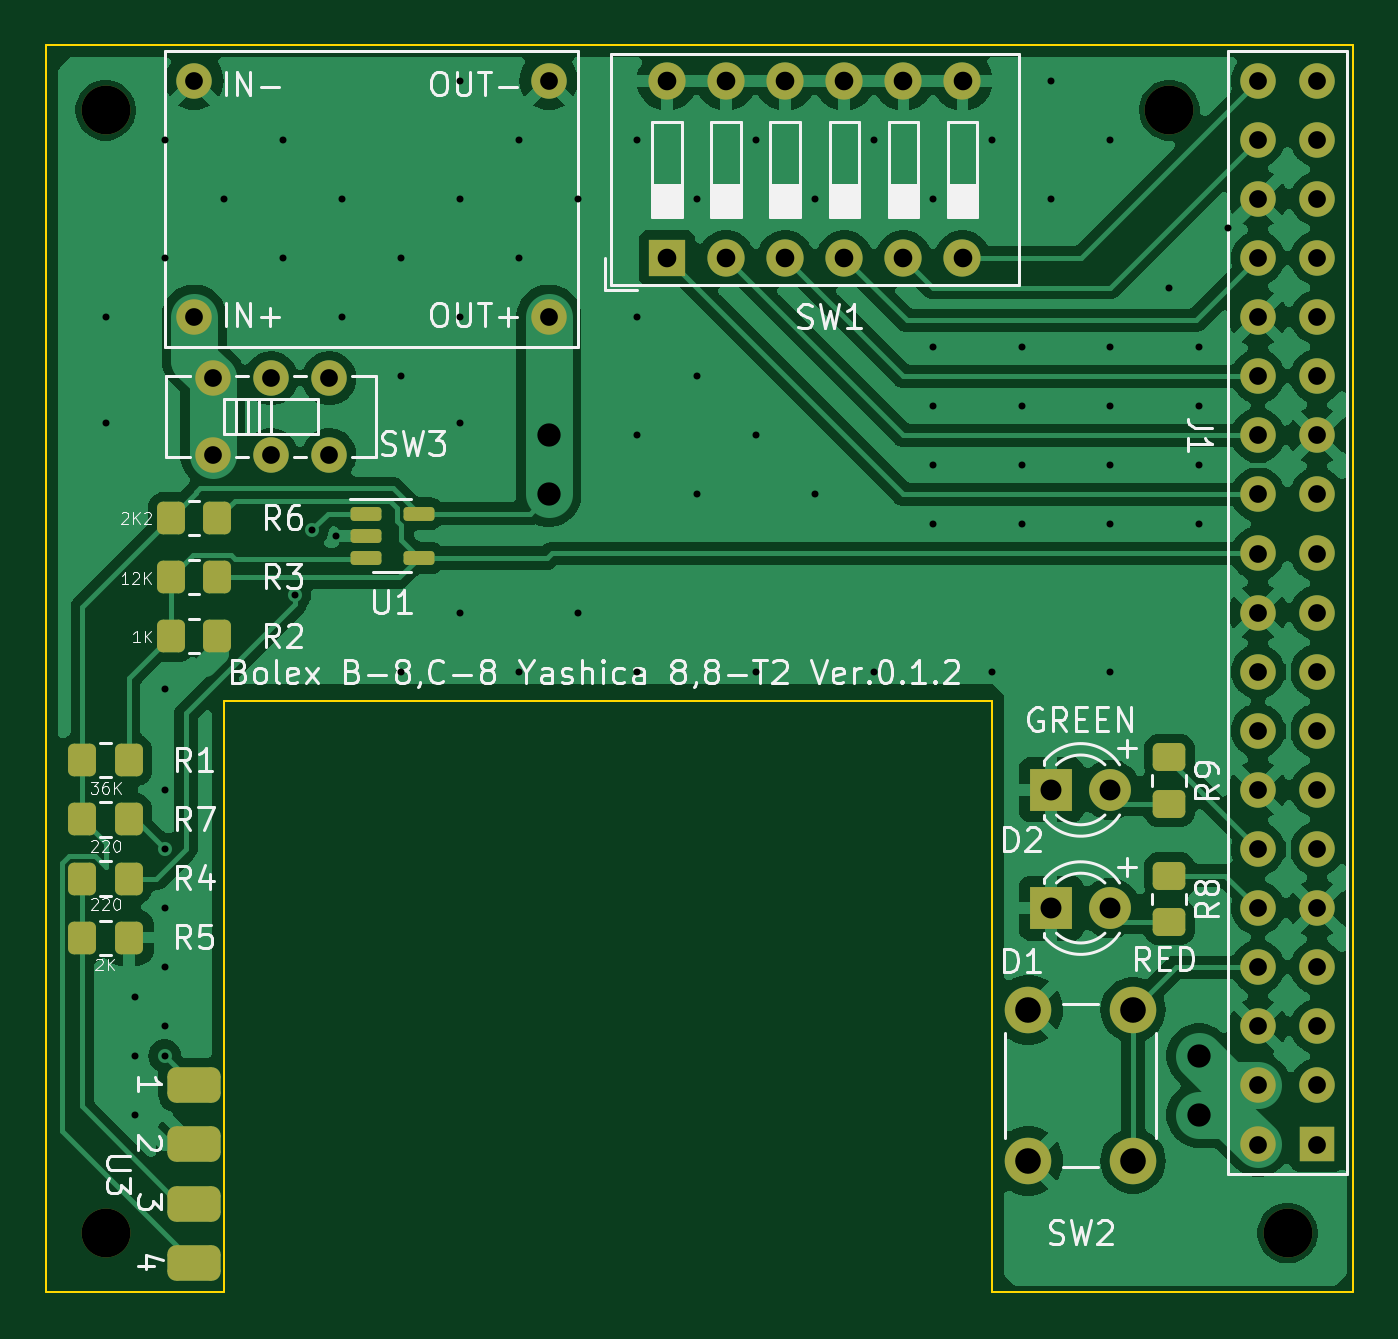
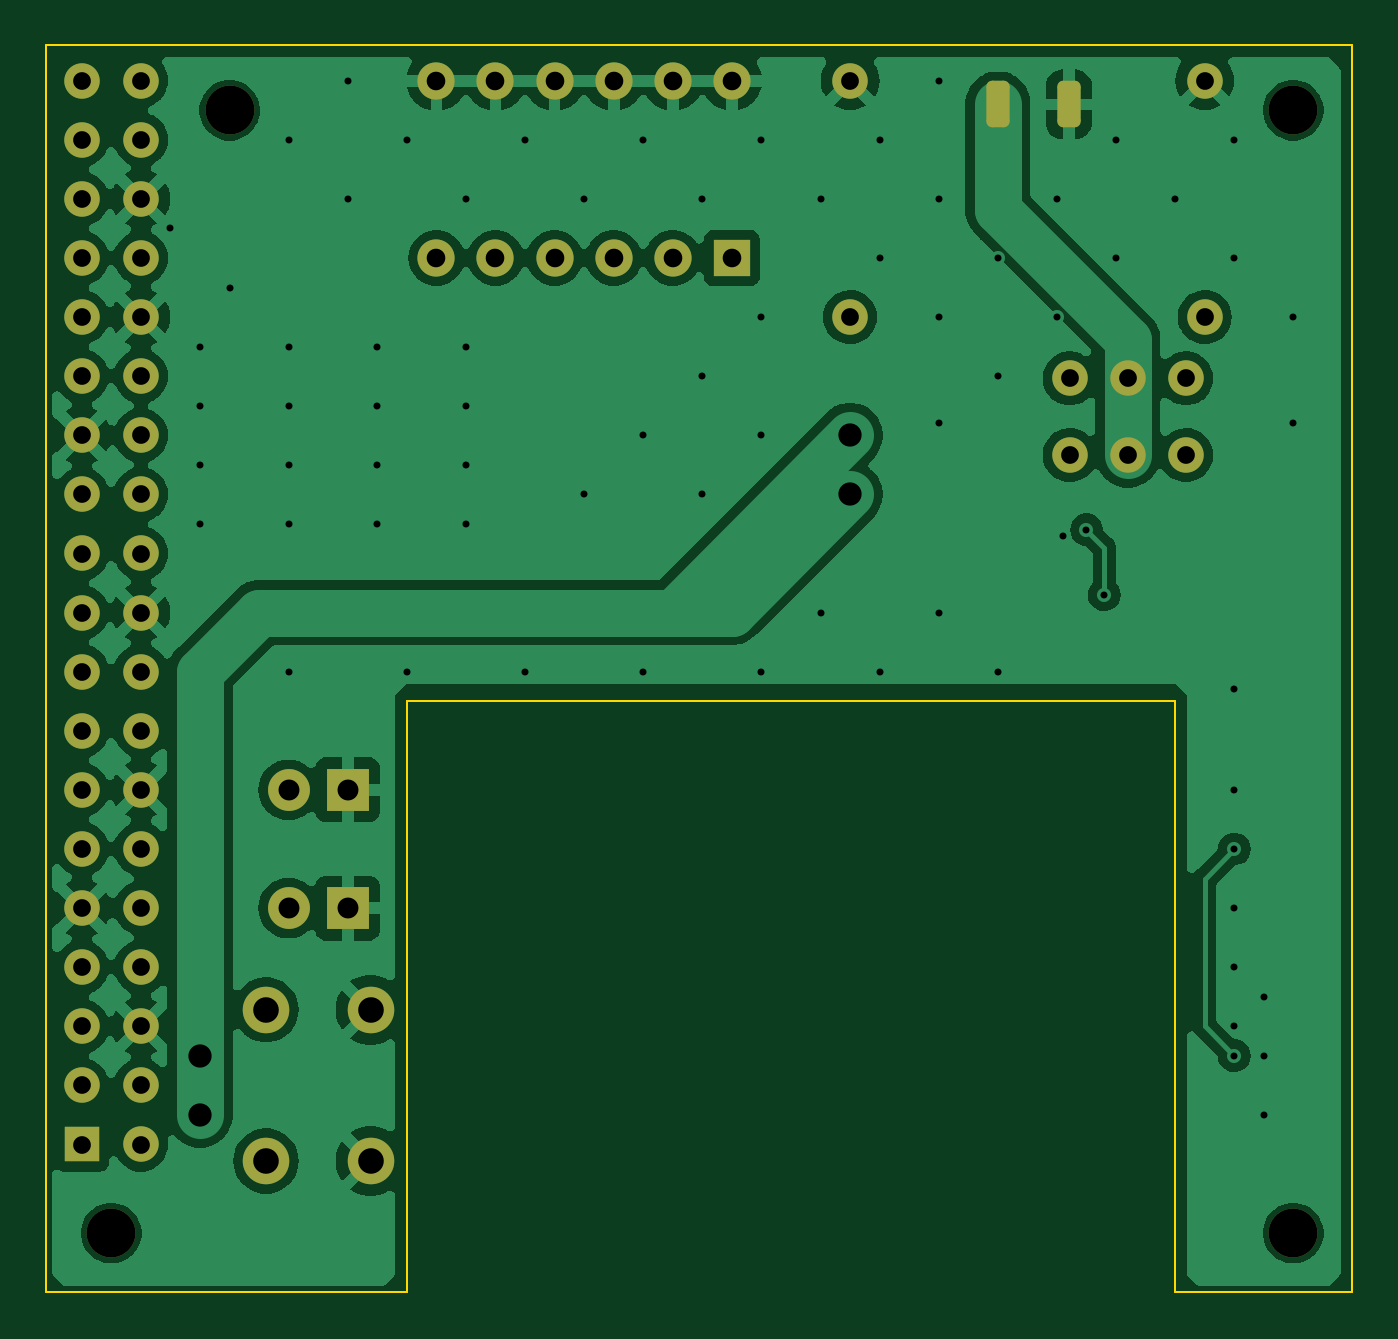
Circuit board: 11 layer files. Board 56.1 x 53.6 mm.
- bottom_copper: yashica8_ver0.1.2-CuBottom.gbr (102511 bytes)
- top_copper: yashica8_ver0.1.2-CuTop.gbr (110619 bytes)
- outline: yashica8_ver0.1.2-EdgeCuts.gbr (858 bytes)
- bottom_mask: yashica8_ver0.1.2-MaskBottom.gbr (3300 bytes)
- top_mask: yashica8_ver0.1.2-MaskTop.gbr (4523 bytes)
- drill: yashica8_ver0.1.2-NPTH.drl (392 bytes)
- drill: yashica8_ver0.1.2-PTH.drl (2839 bytes)
- paste: yashica8_ver0.1.2-PasteBottom.gbr (1195 bytes)
- paste: yashica8_ver0.1.2-PasteTop.gbr (2403 bytes)
- bottom_silk: yashica8_ver0.1.2-SilkBottom.gbr (3310 bytes)
- top_silk: yashica8_ver0.1.2-SilkTop.gbr (63853 bytes)

=== bottom_copper: yashica8_ver0.1.2-CuBottom.gbr (102511 bytes, source omitted) ===
=== top_copper: yashica8_ver0.1.2-CuTop.gbr (110619 bytes, source omitted) ===
=== outline: yashica8_ver0.1.2-EdgeCuts.gbr ===
%TF.GenerationSoftware,KiCad,Pcbnew,8.0.3*%
%TF.CreationDate,2024-06-19T13:29:18+09:00*%
%TF.ProjectId,yashica8_ver0.1.2,79617368-6963-4613-985f-766572302e31,rev?*%
%TF.SameCoordinates,Original*%
%TF.FileFunction,Profile,NP*%
%FSLAX46Y46*%
G04 Gerber Fmt 4.6, Leading zero omitted, Abs format (unit mm)*
G04 Created by KiCad (PCBNEW 8.0.3) date 2024-06-19 13:29:18*
%MOMM*%
%LPD*%
G01*
G04 APERTURE LIST*
%TA.AperFunction,Profile*%
%ADD10C,0.100000*%
%TD*%
G04 APERTURE END LIST*
D10*
X22240000Y27130000D02*
X-10780000Y27130000D01*
X37734000Y1730000D02*
X22240000Y1730000D01*
X-10780000Y27130000D02*
X-10780000Y1730000D01*
X-18400000Y1730000D02*
X-18400000Y55324000D01*
X37734000Y55324000D02*
X37734000Y1730000D01*
X-18400000Y55324000D02*
X37734000Y55324000D01*
X-10780000Y1730000D02*
X-18400000Y1730000D01*
X22240000Y1730000D02*
X22240000Y27130000D01*
M02*

=== bottom_mask: yashica8_ver0.1.2-MaskBottom.gbr ===
%TF.GenerationSoftware,KiCad,Pcbnew,8.0.3*%
%TF.CreationDate,2024-06-19T13:29:18+09:00*%
%TF.ProjectId,yashica8_ver0.1.2,79617368-6963-4613-985f-766572302e31,rev?*%
%TF.SameCoordinates,Original*%
%TF.FileFunction,Soldermask,Bot*%
%TF.FilePolarity,Negative*%
%FSLAX46Y46*%
G04 Gerber Fmt 4.6, Leading zero omitted, Abs format (unit mm)*
G04 Created by KiCad (PCBNEW 8.0.3) date 2024-06-19 13:29:18*
%MOMM*%
%LPD*%
G01*
G04 APERTURE LIST*
G04 Aperture macros list*
%AMRoundRect*
0 Rectangle with rounded corners*
0 $1 Rounding radius*
0 $2 $3 $4 $5 $6 $7 $8 $9 X,Y pos of 4 corners*
0 Add a 4 corners polygon primitive as box body*
4,1,4,$2,$3,$4,$5,$6,$7,$8,$9,$2,$3,0*
0 Add four circle primitives for the rounded corners*
1,1,$1+$1,$2,$3*
1,1,$1+$1,$4,$5*
1,1,$1+$1,$6,$7*
1,1,$1+$1,$8,$9*
0 Add four rect primitives between the rounded corners*
20,1,$1+$1,$2,$3,$4,$5,0*
20,1,$1+$1,$4,$5,$6,$7,0*
20,1,$1+$1,$6,$7,$8,$9,0*
20,1,$1+$1,$8,$9,$2,$3,0*%
G04 Aperture macros list end*
%ADD10R,1.800000X1.800000*%
%ADD11C,1.800000*%
%ADD12C,2.000000*%
%ADD13C,1.524000*%
%ADD14C,2.100000*%
%ADD15R,1.524000X1.524000*%
%ADD16R,1.600000X1.600000*%
%ADD17O,1.600000X1.600000*%
%ADD18RoundRect,0.250000X0.250000X0.750000X-0.250000X0.750000X-0.250000X-0.750000X0.250000X-0.750000X0*%
G04 APERTURE END LIST*
D10*
%TO.C,D2*%
X24780000Y23320000D03*
D11*
X27320000Y23320000D03*
%TD*%
D12*
%TO.C,SW2*%
X23800000Y7370000D03*
X23800000Y13870000D03*
X28300000Y7370000D03*
X28300000Y13870000D03*
%TD*%
D13*
%TO.C,SW3*%
X-11248000Y41008000D03*
X-8748000Y41008000D03*
X-6248000Y41008000D03*
X-11248000Y37708000D03*
X-8748000Y37708000D03*
X-6248000Y37708000D03*
%TD*%
D14*
%TO.C,H3*%
X34940000Y4270000D03*
%TD*%
D15*
%TO.C,J1*%
X36210000Y8080000D03*
D13*
X33670000Y8080000D03*
X36210000Y10620000D03*
X33670000Y10620000D03*
X36210000Y13160000D03*
X33670000Y13160000D03*
X36210000Y15700000D03*
X33670000Y15700000D03*
X36210000Y18240000D03*
X33670000Y18240000D03*
X36210000Y20780000D03*
X33670000Y20780000D03*
X36210000Y23320000D03*
X33670000Y23320000D03*
X36210000Y25860000D03*
X33670000Y25860000D03*
X36210000Y28400000D03*
X33670000Y28400000D03*
X36210000Y30940000D03*
X33670000Y30940000D03*
X36210000Y33480000D03*
X33670000Y33480000D03*
X36210000Y36020000D03*
X33670000Y36020000D03*
X36210000Y38560000D03*
X33670000Y38560000D03*
X36210000Y41100000D03*
X33670000Y41100000D03*
X36210000Y43640000D03*
X33670000Y43640000D03*
X36210000Y46180000D03*
X33670000Y46180000D03*
X36210000Y48720000D03*
X33670000Y48720000D03*
X36210000Y51260000D03*
X33670000Y51260000D03*
X36210000Y53800000D03*
X33670000Y53800000D03*
%TD*%
D14*
%TO.C,H4*%
X29860000Y52530000D03*
%TD*%
D13*
%TO.C,U2*%
X-12050000Y43640000D03*
X-12050000Y53800000D03*
X3190000Y43640000D03*
X3190000Y53800000D03*
%TD*%
D10*
%TO.C,D1*%
X24780000Y18240000D03*
D11*
X27320000Y18240000D03*
%TD*%
D16*
%TO.C,SW1*%
X8270000Y46180000D03*
D17*
X10810000Y46180000D03*
X13350000Y46180000D03*
X15890000Y46180000D03*
X18430000Y46180000D03*
X20970000Y46180000D03*
X20970000Y53800000D03*
X18430000Y53800000D03*
X15890000Y53800000D03*
X13350000Y53800000D03*
X10810000Y53800000D03*
X8270000Y53800000D03*
%TD*%
D14*
%TO.C,H1*%
X-15860000Y52530000D03*
%TD*%
%TO.C,H2*%
X-15860000Y4270000D03*
%TD*%
D18*
%TO.C,J2*%
X-3160000Y52784000D03*
%TD*%
%TO.C,J3*%
X-6208000Y52784000D03*
%TD*%
M02*

=== top_mask: yashica8_ver0.1.2-MaskTop.gbr ===
%TF.GenerationSoftware,KiCad,Pcbnew,8.0.3*%
%TF.CreationDate,2024-06-19T13:29:18+09:00*%
%TF.ProjectId,yashica8_ver0.1.2,79617368-6963-4613-985f-766572302e31,rev?*%
%TF.SameCoordinates,Original*%
%TF.FileFunction,Soldermask,Top*%
%TF.FilePolarity,Negative*%
%FSLAX46Y46*%
G04 Gerber Fmt 4.6, Leading zero omitted, Abs format (unit mm)*
G04 Created by KiCad (PCBNEW 8.0.3) date 2024-06-19 13:29:18*
%MOMM*%
%LPD*%
G01*
G04 APERTURE LIST*
G04 Aperture macros list*
%AMRoundRect*
0 Rectangle with rounded corners*
0 $1 Rounding radius*
0 $2 $3 $4 $5 $6 $7 $8 $9 X,Y pos of 4 corners*
0 Add a 4 corners polygon primitive as box body*
4,1,4,$2,$3,$4,$5,$6,$7,$8,$9,$2,$3,0*
0 Add four circle primitives for the rounded corners*
1,1,$1+$1,$2,$3*
1,1,$1+$1,$4,$5*
1,1,$1+$1,$6,$7*
1,1,$1+$1,$8,$9*
0 Add four rect primitives between the rounded corners*
20,1,$1+$1,$2,$3,$4,$5,0*
20,1,$1+$1,$4,$5,$6,$7,0*
20,1,$1+$1,$6,$7,$8,$9,0*
20,1,$1+$1,$8,$9,$2,$3,0*%
G04 Aperture macros list end*
%ADD10R,1.800000X1.800000*%
%ADD11C,1.800000*%
%ADD12C,2.000000*%
%ADD13RoundRect,0.250000X-0.350000X-0.450000X0.350000X-0.450000X0.350000X0.450000X-0.350000X0.450000X0*%
%ADD14C,1.524000*%
%ADD15RoundRect,0.150000X-0.512500X-0.150000X0.512500X-0.150000X0.512500X0.150000X-0.512500X0.150000X0*%
%ADD16C,2.100000*%
%ADD17R,1.524000X1.524000*%
%ADD18RoundRect,0.250000X-0.450000X0.350000X-0.450000X-0.350000X0.450000X-0.350000X0.450000X0.350000X0*%
%ADD19R,1.600000X1.600000*%
%ADD20O,1.600000X1.600000*%
%ADD21RoundRect,0.381000X-0.762000X-0.381000X0.762000X-0.381000X0.762000X0.381000X-0.762000X0.381000X0*%
%ADD22RoundRect,0.381000X0.762000X0.381000X-0.762000X0.381000X-0.762000X-0.381000X0.762000X-0.381000X0*%
G04 APERTURE END LIST*
D10*
%TO.C,D2*%
X24780000Y23320000D03*
D11*
X27320000Y23320000D03*
%TD*%
D12*
%TO.C,SW2*%
X23800000Y7370000D03*
X23800000Y13870000D03*
X28300000Y7370000D03*
X28300000Y13870000D03*
%TD*%
D13*
%TO.C,R5*%
X-16860000Y16970000D03*
X-14860000Y16970000D03*
%TD*%
%TO.C,R7*%
X-16860000Y22050000D03*
X-14860000Y22050000D03*
%TD*%
D14*
%TO.C,SW3*%
X-11248000Y41008000D03*
X-8748000Y41008000D03*
X-6248000Y41008000D03*
X-11248000Y37708000D03*
X-8748000Y37708000D03*
X-6248000Y37708000D03*
%TD*%
D15*
%TO.C,U1*%
X-4684000Y35192000D03*
X-4684000Y34242000D03*
X-4684000Y33292000D03*
X-2409000Y33292000D03*
X-2409000Y35192000D03*
%TD*%
D16*
%TO.C,H3*%
X34940000Y4270000D03*
%TD*%
D17*
%TO.C,J1*%
X36210000Y8080000D03*
D14*
X33670000Y8080000D03*
X36210000Y10620000D03*
X33670000Y10620000D03*
X36210000Y13160000D03*
X33670000Y13160000D03*
X36210000Y15700000D03*
X33670000Y15700000D03*
X36210000Y18240000D03*
X33670000Y18240000D03*
X36210000Y20780000D03*
X33670000Y20780000D03*
X36210000Y23320000D03*
X33670000Y23320000D03*
X36210000Y25860000D03*
X33670000Y25860000D03*
X36210000Y28400000D03*
X33670000Y28400000D03*
X36210000Y30940000D03*
X33670000Y30940000D03*
X36210000Y33480000D03*
X33670000Y33480000D03*
X36210000Y36020000D03*
X33670000Y36020000D03*
X36210000Y38560000D03*
X33670000Y38560000D03*
X36210000Y41100000D03*
X33670000Y41100000D03*
X36210000Y43640000D03*
X33670000Y43640000D03*
X36210000Y46180000D03*
X33670000Y46180000D03*
X36210000Y48720000D03*
X33670000Y48720000D03*
X36210000Y51260000D03*
X33670000Y51260000D03*
X36210000Y53800000D03*
X33670000Y53800000D03*
%TD*%
D16*
%TO.C,H4*%
X29860000Y52530000D03*
%TD*%
D13*
%TO.C,R2*%
X-13050000Y29924000D03*
X-11050000Y29924000D03*
%TD*%
D14*
%TO.C,U2*%
X-12050000Y43640000D03*
X-12050000Y53800000D03*
X3190000Y43640000D03*
X3190000Y53800000D03*
%TD*%
D10*
%TO.C,D1*%
X24780000Y18240000D03*
D11*
X27320000Y18240000D03*
%TD*%
D13*
%TO.C,R1*%
X-16860000Y24590000D03*
X-14860000Y24590000D03*
%TD*%
D18*
%TO.C,R8*%
X29860000Y19637000D03*
X29860000Y17637000D03*
%TD*%
D19*
%TO.C,SW1*%
X8270000Y46180000D03*
D20*
X10810000Y46180000D03*
X13350000Y46180000D03*
X15890000Y46180000D03*
X18430000Y46180000D03*
X20970000Y46180000D03*
X20970000Y53800000D03*
X18430000Y53800000D03*
X15890000Y53800000D03*
X13350000Y53800000D03*
X10810000Y53800000D03*
X8270000Y53800000D03*
%TD*%
D13*
%TO.C,R4*%
X-16860000Y19510000D03*
X-14860000Y19510000D03*
%TD*%
D16*
%TO.C,H1*%
X-15860000Y52530000D03*
%TD*%
D13*
%TO.C,R6*%
X-13050000Y35004000D03*
X-11050000Y35004000D03*
%TD*%
D21*
%TO.C,U3*%
X-12050000Y10620000D03*
X-12050000Y8080000D03*
D22*
X-12050000Y5540000D03*
D21*
X-12050000Y3000000D03*
%TD*%
D13*
%TO.C,R3*%
X-13050000Y32464000D03*
X-11050000Y32464000D03*
%TD*%
D16*
%TO.C,H2*%
X-15860000Y4270000D03*
%TD*%
D18*
%TO.C,R9*%
X29860000Y24717000D03*
X29860000Y22717000D03*
%TD*%
M02*

=== drill: yashica8_ver0.1.2-NPTH.drl ===
M48
; DRILL file {KiCad 8.0.3} date 2024-06-19T13:29:18+0900
; FORMAT={-:-/ absolute / inch / decimal}
; #@! TF.CreationDate,2024-06-19T13:29:18+09:00
; #@! TF.GenerationSoftware,Kicad,Pcbnew,8.0.3
; #@! TF.FileFunction,NonPlated,1,2,NPTH
FMAT,2
INCH
; #@! TA.AperFunction,NonPlated,NPTH,ComponentDrill
T1C0.0827
%
G90
G05
T1
X-0.6244Y2.0681
X-0.6244Y0.1681
X1.1756Y2.0681
X1.3756Y0.1681
M30

=== drill: yashica8_ver0.1.2-PTH.drl ===
M48
; DRILL file {KiCad 8.0.3} date 2024-06-19T13:29:18+0900
; FORMAT={-:-/ absolute / inch / decimal}
; #@! TF.CreationDate,2024-06-19T13:29:18+09:00
; #@! TF.GenerationSoftware,Kicad,Pcbnew,8.0.3
; #@! TF.FileFunction,Plated,1,2,PTH
FMAT,2
INCH
; #@! TA.AperFunction,Plated,PTH,ViaDrill
T1C0.0118
; #@! TA.AperFunction,Plated,PTH,ComponentDrill
T2C0.0300
; #@! TA.AperFunction,Plated,PTH,ComponentDrill
T3C0.0315
; #@! TA.AperFunction,Plated,PTH,ComponentDrill
T4C0.0354
; #@! TA.AperFunction,Plated,PTH,ViaDrill
T5C0.0394
; #@! TA.AperFunction,Plated,PTH,ComponentDrill
T6C0.0433
%
G90
G05
T1
X-0.6244Y1.7181
X-0.6244Y1.5381
X-0.5744Y0.5681
X-0.5744Y0.4681
X-0.5744Y0.3681
X-0.5244Y2.0181
X-0.5244Y1.8181
X-0.5244Y1.0881
X-0.5244Y0.9181
X-0.5244Y0.8181
X-0.5244Y0.7181
X-0.5244Y0.6181
X-0.5244Y0.5181
X-0.5244Y0.4681
X-0.4244Y1.9181
X-0.3244Y2.0181
X-0.3244Y1.8181
X-0.3044Y1.2481
X-0.2744Y1.3581
X-0.2344Y1.3481
X-0.2244Y1.9181
X-0.2244Y1.7181
X-0.1244Y1.8181
X-0.1244Y1.6181
X-0.1244Y1.1181
X-0.0244Y2.1181
X-0.0244Y1.9181
X-0.0244Y1.7181
X-0.0244Y1.5381
X-0.0244Y1.2181
X0.0756Y2.0181
X0.0756Y1.8181
X0.0756Y1.1181
X0.1756Y1.9181
X0.1756Y1.2181
X0.2756Y2.0181
X0.2756Y1.7181
X0.2756Y1.5181
X0.2756Y1.1181
X0.3756Y1.9181
X0.3756Y1.6181
X0.3756Y1.4181
X0.4756Y2.0181
X0.4756Y1.5181
X0.4756Y1.1181
X0.5756Y1.9181
X0.5756Y1.4181
X0.6756Y2.0181
X0.6756Y1.1181
X0.7756Y1.9181
X0.7756Y1.6681
X0.7756Y1.5681
X0.7756Y1.4681
X0.7756Y1.3681
X0.8756Y2.0181
X0.8756Y1.1181
X0.9256Y1.6681
X0.9256Y1.5681
X0.9256Y1.4681
X0.9256Y1.3681
X0.9756Y2.1181
X0.9756Y1.9181
X1.0756Y2.0181
X1.0756Y1.6681
X1.0756Y1.5681
X1.0756Y1.4681
X1.0756Y1.3681
X1.0756Y1.1181
X1.1756Y1.7681
X1.2256Y1.6681
X1.2256Y1.5681
X1.2256Y1.4681
X1.2256Y1.3681
X1.2756Y1.8681
T2
X-0.4744Y2.1181
X-0.4744Y1.7181
X-0.4428Y1.6145
X-0.4428Y1.4846
X-0.3444Y1.6145
X-0.3444Y1.4846
X-0.246Y1.6145
X-0.246Y1.4846
X0.1256Y2.1181
X0.1256Y1.7181
X1.3256Y2.1181
X1.3256Y2.0181
X1.3256Y1.9181
X1.3256Y1.8181
X1.3256Y1.7181
X1.3256Y1.6181
X1.3256Y1.5181
X1.3256Y1.4181
X1.3256Y1.3181
X1.3256Y1.2181
X1.3256Y1.1181
X1.3256Y1.0181
X1.3256Y0.9181
X1.3256Y0.8181
X1.3256Y0.7181
X1.3256Y0.6181
X1.3256Y0.5181
X1.3256Y0.4181
X1.3256Y0.3181
X1.4256Y2.1181
X1.4256Y2.0181
X1.4256Y1.9181
X1.4256Y1.8181
X1.4256Y1.7181
X1.4256Y1.6181
X1.4256Y1.5181
X1.4256Y1.4181
X1.4256Y1.3181
X1.4256Y1.2181
X1.4256Y1.1181
X1.4256Y1.0181
X1.4256Y0.9181
X1.4256Y0.8181
X1.4256Y0.7181
X1.4256Y0.6181
X1.4256Y0.5181
X1.4256Y0.4181
X1.4256Y0.3181
T3
X0.3256Y2.1181
X0.3256Y1.8181
X0.4256Y2.1181
X0.4256Y1.8181
X0.5256Y2.1181
X0.5256Y1.8181
X0.6256Y2.1181
X0.6256Y1.8181
X0.7256Y2.1181
X0.7256Y1.8181
X0.8256Y2.1181
X0.8256Y1.8181
T4
X0.9756Y0.9181
X0.9756Y0.7181
X1.0756Y0.9181
X1.0756Y0.7181
T5
X0.1256Y1.5181
X0.1256Y1.4181
X1.2256Y0.4681
X1.2256Y0.3681
T6
X0.937Y0.5461
X0.937Y0.2902
X1.1142Y0.5461
X1.1142Y0.2902
M30

=== paste: yashica8_ver0.1.2-PasteBottom.gbr (1195 bytes, source withheld) ===
=== paste: yashica8_ver0.1.2-PasteTop.gbr (2403 bytes, source withheld) ===
=== bottom_silk: yashica8_ver0.1.2-SilkBottom.gbr ===
%TF.GenerationSoftware,KiCad,Pcbnew,8.0.3*%
%TF.CreationDate,2024-06-19T13:29:18+09:00*%
%TF.ProjectId,yashica8_ver0.1.2,79617368-6963-4613-985f-766572302e31,rev?*%
%TF.SameCoordinates,Original*%
%TF.FileFunction,Legend,Bot*%
%TF.FilePolarity,Positive*%
%FSLAX46Y46*%
G04 Gerber Fmt 4.6, Leading zero omitted, Abs format (unit mm)*
G04 Created by KiCad (PCBNEW 8.0.3) date 2024-06-19 13:29:18*
%MOMM*%
%LPD*%
G01*
G04 APERTURE LIST*
G04 Aperture macros list*
%AMRoundRect*
0 Rectangle with rounded corners*
0 $1 Rounding radius*
0 $2 $3 $4 $5 $6 $7 $8 $9 X,Y pos of 4 corners*
0 Add a 4 corners polygon primitive as box body*
4,1,4,$2,$3,$4,$5,$6,$7,$8,$9,$2,$3,0*
0 Add four circle primitives for the rounded corners*
1,1,$1+$1,$2,$3*
1,1,$1+$1,$4,$5*
1,1,$1+$1,$6,$7*
1,1,$1+$1,$8,$9*
0 Add four rect primitives between the rounded corners*
20,1,$1+$1,$2,$3,$4,$5,0*
20,1,$1+$1,$4,$5,$6,$7,0*
20,1,$1+$1,$6,$7,$8,$9,0*
20,1,$1+$1,$8,$9,$2,$3,0*%
G04 Aperture macros list end*
%ADD10R,1.800000X1.800000*%
%ADD11C,1.800000*%
%ADD12C,2.000000*%
%ADD13C,1.524000*%
%ADD14C,2.100000*%
%ADD15R,1.524000X1.524000*%
%ADD16R,1.600000X1.600000*%
%ADD17O,1.600000X1.600000*%
%ADD18RoundRect,0.250000X0.250000X0.750000X-0.250000X0.750000X-0.250000X-0.750000X0.250000X-0.750000X0*%
G04 APERTURE END LIST*
%LPC*%
D10*
%TO.C,D2*%
X24780000Y23320000D03*
D11*
X27320000Y23320000D03*
%TD*%
D12*
%TO.C,SW2*%
X23800000Y7370000D03*
X23800000Y13870000D03*
X28300000Y7370000D03*
X28300000Y13870000D03*
%TD*%
D13*
%TO.C,SW3*%
X-11248000Y41008000D03*
X-8748000Y41008000D03*
X-6248000Y41008000D03*
X-11248000Y37708000D03*
X-8748000Y37708000D03*
X-6248000Y37708000D03*
%TD*%
D14*
%TO.C,H3*%
X34940000Y4270000D03*
%TD*%
D15*
%TO.C,J1*%
X36210000Y8080000D03*
D13*
X33670000Y8080000D03*
X36210000Y10620000D03*
X33670000Y10620000D03*
X36210000Y13160000D03*
X33670000Y13160000D03*
X36210000Y15700000D03*
X33670000Y15700000D03*
X36210000Y18240000D03*
X33670000Y18240000D03*
X36210000Y20780000D03*
X33670000Y20780000D03*
X36210000Y23320000D03*
X33670000Y23320000D03*
X36210000Y25860000D03*
X33670000Y25860000D03*
X36210000Y28400000D03*
X33670000Y28400000D03*
X36210000Y30940000D03*
X33670000Y30940000D03*
X36210000Y33480000D03*
X33670000Y33480000D03*
X36210000Y36020000D03*
X33670000Y36020000D03*
X36210000Y38560000D03*
X33670000Y38560000D03*
X36210000Y41100000D03*
X33670000Y41100000D03*
X36210000Y43640000D03*
X33670000Y43640000D03*
X36210000Y46180000D03*
X33670000Y46180000D03*
X36210000Y48720000D03*
X33670000Y48720000D03*
X36210000Y51260000D03*
X33670000Y51260000D03*
X36210000Y53800000D03*
X33670000Y53800000D03*
%TD*%
D14*
%TO.C,H4*%
X29860000Y52530000D03*
%TD*%
D13*
%TO.C,U2*%
X-12050000Y43640000D03*
X-12050000Y53800000D03*
X3190000Y43640000D03*
X3190000Y53800000D03*
%TD*%
D10*
%TO.C,D1*%
X24780000Y18240000D03*
D11*
X27320000Y18240000D03*
%TD*%
D16*
%TO.C,SW1*%
X8270000Y46180000D03*
D17*
X10810000Y46180000D03*
X13350000Y46180000D03*
X15890000Y46180000D03*
X18430000Y46180000D03*
X20970000Y46180000D03*
X20970000Y53800000D03*
X18430000Y53800000D03*
X15890000Y53800000D03*
X13350000Y53800000D03*
X10810000Y53800000D03*
X8270000Y53800000D03*
%TD*%
D14*
%TO.C,H1*%
X-15860000Y52530000D03*
%TD*%
%TO.C,H2*%
X-15860000Y4270000D03*
%TD*%
D18*
%TO.C,J2*%
X-3160000Y52784000D03*
%TD*%
%TO.C,J3*%
X-6208000Y52784000D03*
%TD*%
%LPD*%
M02*

=== top_silk: yashica8_ver0.1.2-SilkTop.gbr (63853 bytes, source omitted) ===
